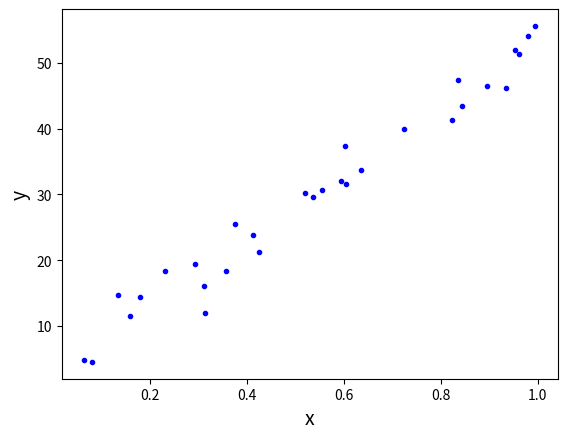
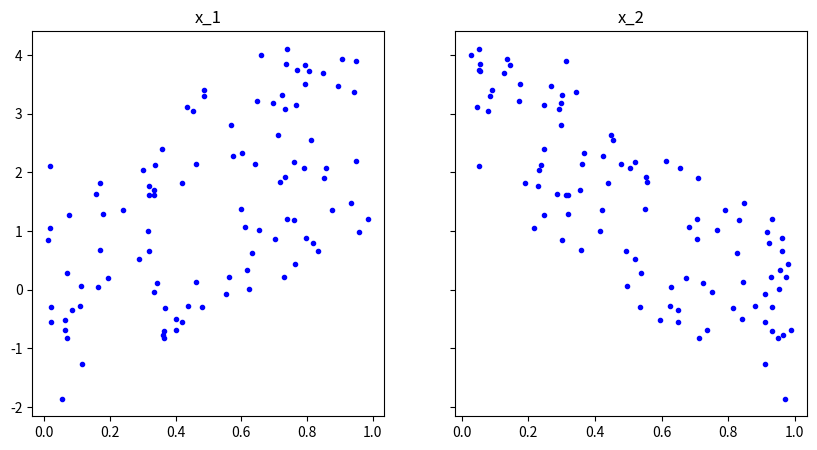

Python code for these plots, in order:
import numpy as np
np.set_printoptions(formatter={'float_kind':'{:f}'.format})
import matplotlib.pyplot as plt
%matplotlib inline
np.random.seed(225)

x = np.random.rand(30, 1).reshape(30)
y_randterm = np.random.normal(0,3,30)
y = 3 + 50* x + y_randterm

data = np.array([y, x])
data = np.transpose(data)

plt.plot(x, y, '.b')
plt.xlabel("x", fontsize=14)
plt.ylabel("y", fontsize=14);

# initial variables of our regression line
b_current = 0
m_current = 0

#amount to update our variables for our next step
update_to_b = 0
update_to_m = 0 

# Define the error_at function
def error_at(point, b, m):
    return (point[0]- (m * point[1]  + b))

# iterate through data to change update_to_b and update_to_m
for i in range(0, len(data)):
    update_to_b += -2*(error_at(data[i], b_current, m_current))
    update_to_m += -2*(error_at(data[i], b_current, m_current))*data[i][1]

# Create new_b and new_m by subtracting the updates from the current estimates
new_b = b_current - update_to_b
new_m = m_current - update_to_m

#amount to update our variables for our next step


# define learning rate and n


# create update_to_b and update_to_m

    
# create new_b and new_m



def step_gradient(b_current, m_current, points):
    pass


# b= 3.02503, m= 2.07286


# b = 5.63489, m= 3.902265

# create a for loop to do this

# 

import numpy as np
import matplotlib.pyplot as plt
np.random.seed(11)

x1 = np.random.rand(100,1).reshape(100)
x2 = np.random.rand(100,1).reshape(100)
y_randterm = np.random.normal(0,0.2,100)
y = 2+ 3* x1+ -4*x2 + y_randterm

data = np.array([y, x1, x2])
data = np.transpose(data)

f, (ax1, ax2) = plt.subplots(1, 2, figsize=(10, 5), sharey=True)
ax1.set_title('x_1')
ax1.plot(x1, y, '.b')
ax2.set_title('x_2')
ax2.plot(x2, y, '.b');

def step_gradient_multi(b_current, m_current ,points):
    pass





